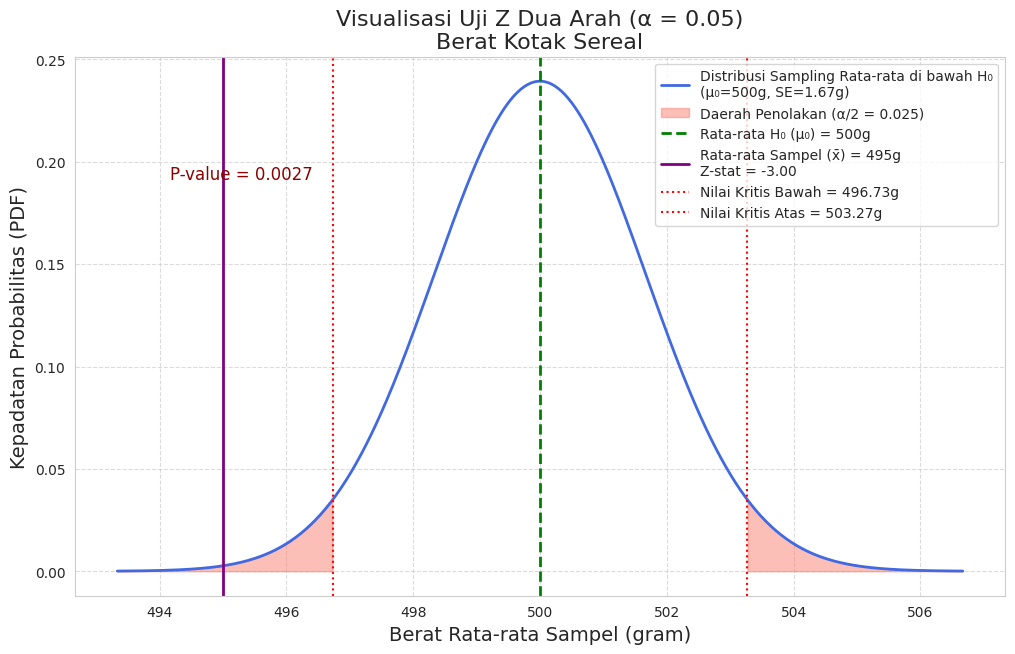

Python code for this plot:
import numpy as np
import scipy.stats as stats
import seaborn as sns
import matplotlib.pyplot as plt

# --- Parameter dari contoh soal ---
mu0 = 500      # Rata-rata populasi di bawah H0 (klaim perusahaan)
x_bar = 495    # Rata-rata sampel
sigma = 10     # Standar deviasi populasi (diketahui)
n = 36         # Ukuran sampel
alpha = 0.05   # Tingkat signifikansi

# --- Perhitungan Uji Z ---
# 1. Standar Error (SE)
SE = sigma / np.sqrt(n)

# 2. Z-statistik
Z_stat = (x_bar - mu0) / SE

# 3. P-value (untuk uji dua arah)
p_value = 2 * stats.norm.cdf(-np.abs(Z_stat)) # P(Z <= -|Z_stat|) atau P(Z >= |Z_stat|)

# 4. Nilai Kritis Z
Z_crit_lower = stats.norm.ppf(alpha / 2)
Z_crit_upper = stats.norm.ppf(1 - alpha / 2)

# 5. Nilai Kritis pada skala data (gram)
crit_val_lower_data = mu0 + Z_crit_lower * SE
crit_val_upper_data = mu0 + Z_crit_upper * SE

# --- Menyiapkan data untuk plot distribusi sampling di bawah H0 ---
# Kita akan memplot distribusi normal dengan rata-rata mu0 dan standar deviasi SE
x_values = np.linspace(mu0 - 4*SE, mu0 + 4*SE, 500)
y_values_pdf = stats.norm.pdf(x_values, loc=mu0, scale=SE)

# --- Membuat Visualisasi dengan Seaborn dan Matplotlib ---
plt.figure(figsize=(12, 7))
sns.set_style("whitegrid")

# Plot distribusi sampling di bawah H0
sns.lineplot(x=x_values, y=y_values_pdf, label=f'Distribusi Sampling Rata-rata di bawah H₀\n(μ₀={mu0}g, SE={SE:.2f}g)', color='royalblue', lw=2)

# Area penolakan (kiri)
plt.fill_between(x_values, 0, y_values_pdf, where=(x_values <= crit_val_lower_data), color='salmon', alpha=0.5, label=f'Daerah Penolakan (α/2 = {alpha/2:.3f})')

# Area penolakan (kanan)
plt.fill_between(x_values, 0, y_values_pdf, where=(x_values >= crit_val_upper_data), color='salmon', alpha=0.5)

# Garis vertikal untuk rata-rata hipotesis (μ0)
plt.axvline(mu0, color='green', linestyle='--', lw=2, label=f'Rata-rata H₀ (μ₀) = {mu0}g')

# Garis vertikal untuk rata-rata sampel (x_bar)
plt.axvline(x_bar, color='purple', linestyle='-', lw=2, label=f'Rata-rata Sampel (x̄) = {x_bar}g\nZ-stat = {Z_stat:.2f}')

# Garis vertikal untuk nilai kritis
plt.axvline(crit_val_lower_data, color='red', linestyle=':', lw=1.5, label=f'Nilai Kritis Bawah = {crit_val_lower_data:.2f}g')
plt.axvline(crit_val_upper_data, color='red', linestyle=':', lw=1.5, label=f'Nilai Kritis Atas = {crit_val_upper_data:.2f}g')


# Anotasi P-value
plt.text(mu0 - 3.5*SE, max(y_values_pdf)*0.8, f'P-value = {p_value:.4f}', fontsize=12, color='darkred')

# Judul dan Label
plt.title(f'Visualisasi Uji Z Dua Arah (α = {alpha})\nBerat Kotak Sereal', fontsize=16)
plt.xlabel('Berat Rata-rata Sampel (gram)', fontsize=14)
plt.ylabel('Kepadatan Probabilitas (PDF)', fontsize=14)
plt.legend(fontsize=10, loc='upper right')
plt.grid(True, which='both', linestyle='--', alpha=0.7)

# Menampilkan plot
plt.show()

# Mencetak hasil uji
print("--- Hasil Uji Hipotesis ---")
print(f"Rata-rata Populasi H₀ (μ₀): {mu0} g")
print(f"Rata-rata Sampel (x̄): {x_bar} g")
print(f"Standar Deviasi Populasi (σ): {sigma} g")
print(f"Ukuran Sampel (n): {n}")
print(f"Standar Error (SE): {SE:.4f} g")
print(f"Z-statistik (Z_stat): {Z_stat:.4f}")
print(f"P-value (dua arah): {p_value:.4f}")
print(f"Tingkat Signifikansi (α): {alpha}")
print(f"Nilai Z Kritis (bawah): {Z_crit_lower:.4f}")
print(f"Nilai Z Kritis (atas): {Z_crit_upper:.4f}")
print(f"Nilai Kritis Data (bawah): {crit_val_lower_data:.4f} g")
print(f"Nilai Kritis Data (atas): {crit_val_upper_data:.4f} g")

if p_value < alpha:
    print("\nKeputusan: Tolak Hipotesis Nol (H₀).")
    print(f"Ada cukup bukti pada tingkat signifikansi {alpha*100}% untuk menyatakan bahwa berat rata-rata kotak sereal tidak sama dengan {mu0} gram.")
else:
    print("\nKeputusan: Gagal Tolak Hipotesis Nol (H₀).")
    print(f"Tidak ada cukup bukti pada tingkat signifikansi {alpha*100}% untuk menyatakan bahwa berat rata-rata kotak sereal tidak sama dengan {mu0} gram.")